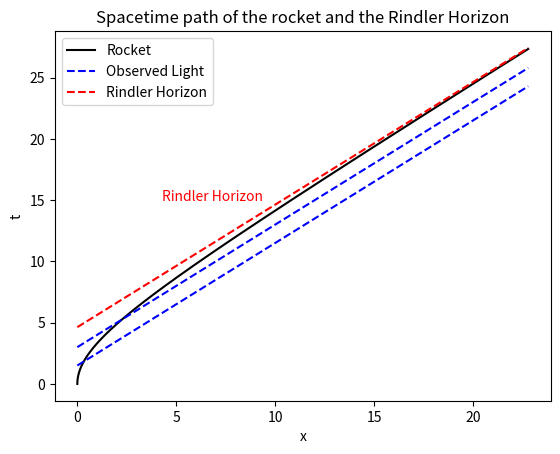

The matplotlib source for this figure:
#%%
import matplotlib.pyplot as plt 
import numpy as np 

a = 0.2

tau = np.linspace(0,12,1000)
t = 1/a*np.sinh(a*tau)
x= 1/a*(np.cosh(a*tau) -1 )
plt.plot(x,t,'k',label = 'Rocket')


plt.plot(np.linspace(0,np.max([x])),np.linspace(0,np.max([x]))+1.5,'--b', label = 'Observed Light')
plt.plot(np.linspace(0,np.max([x])),np.linspace(0,np.max([x]))+3,'--b')
x1,y1 = np.linspace(0,np.max([x])),np.linspace(0,np.max([x]))+4.63
plt.plot(x1,y1,'--r', label = 'Rindler Horizon')
plt.text(x1[20]-5, y1[20]+1,'Rindler Horizon',c ='r')
plt.xlabel('x')
plt.ylabel('t')
plt.title('Spacetime path of the rocket and the Rindler Horizon')
plt.legend()
plt.savefig('Rindler.svg')
# %%
